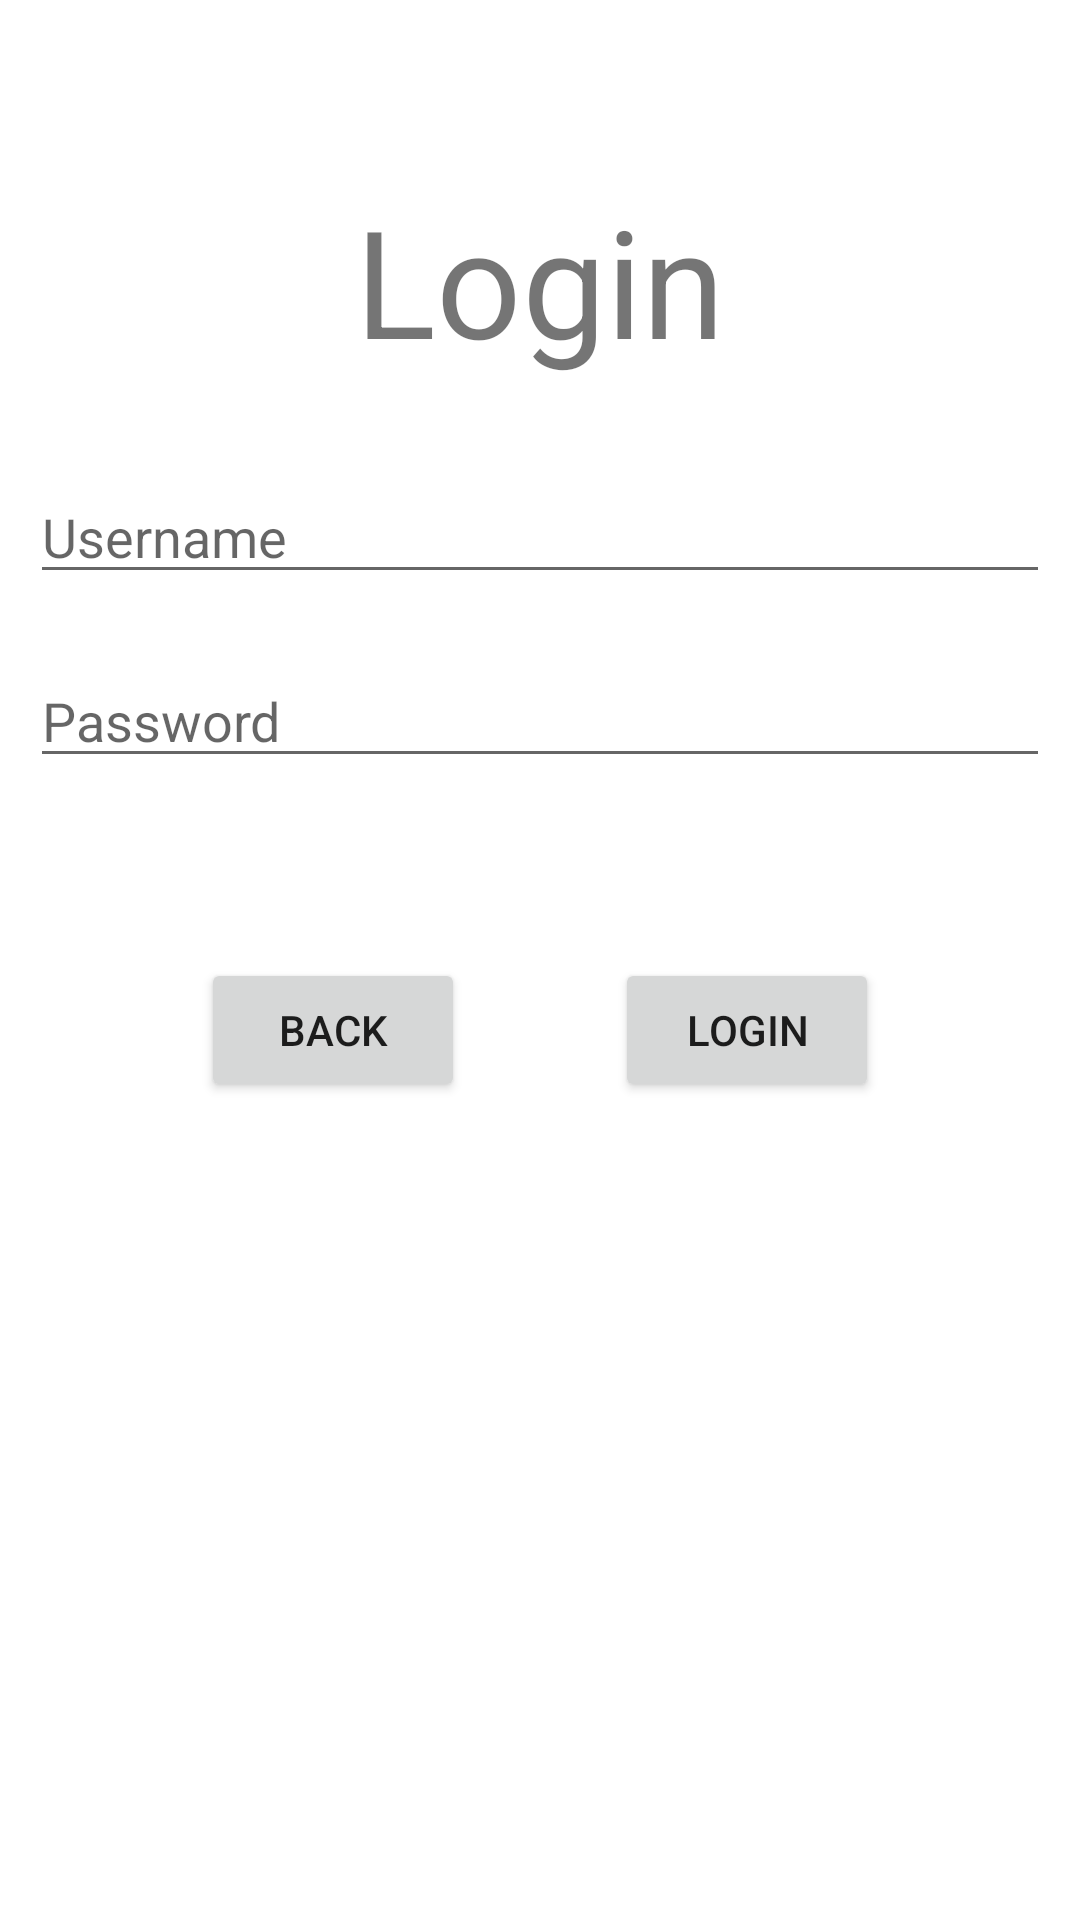

Produce the Android XML layout that renders to this screen, including the resource entries it uses.
<!-- AndroidManifest.xml: application theme AppTheme -->
<!-- res/layout/fragment_login.xml -->
<?xml version="1.0" encoding="utf-8"?>
<LinearLayout xmlns:android="http://schemas.android.com/apk/res/android"
    xmlns:app="http://schemas.android.com/apk/res-auto"
    xmlns:tools="http://schemas.android.com/tools"
    android:layout_width="match_parent"
    android:layout_height="match_parent"
    android:orientation="vertical"
    android:gravity="center">

    <TextView
        android:layout_width="wrap_content"
        android:layout_height="wrap_content"
        android:text="Login"
        android:layout_gravity="center"
        android:textSize="50sp"
        android:layout_marginTop="-150dp"
        android:layout_marginBottom="20dp"/>

    <EditText
        android:id="@+id/username_edit_text"
        android:layout_width="match_parent"
        android:layout_height="wrap_content"
        android:layout_margin="10dp"
        android:hint="Username"/>

    <EditText
        android:id="@+id/password_edit_text"
        android:layout_width="match_parent"
        android:layout_height="wrap_content"
        android:layout_margin="10dp"
        android:hint="Password"
        android:inputType="textPassword"/>

    <LinearLayout
        android:layout_width="wrap_content"
        android:layout_height="wrap_content"
        android:orientation="horizontal"
        android:layout_marginTop="50dp">

        <Button
            android:id="@+id/back_to_splash_button"
            android:layout_width="wrap_content"
            android:layout_height="wrap_content"
            android:layout_marginRight="50dp"
            android:text="@string/back_button"/>

        <Button
            android:id="@+id/login_confirm_button"
            android:layout_width="wrap_content"
            android:layout_height="wrap_content"
            android:text="@string/login_button"/>


    </LinearLayout>





</LinearLayout>
<!-- resources referenced by this layout -->
<resources>
  <string name="back_button">Back</string>
  <string name="login_button">Login</string>
  <style name="AppTheme" parent="Theme.MaterialComponents.DayNight">
          
          <item name="colorPrimary">@color/colorPrimary</item>
          <item name="colorPrimaryDark">@color/colorPrimaryDark</item>
          <item name="colorAccent">@color/colorAccent</item>
      </style>
  <!-- not gathered from this repository: default colours our renderer supplied (Android Studio template values) -->
  <color name="colorPrimary">#FF6200EE</color>
  <color name="colorPrimaryDark">#FF3700B3</color>
  <color name="colorAccent">#FF03DAC5</color>
</resources>
